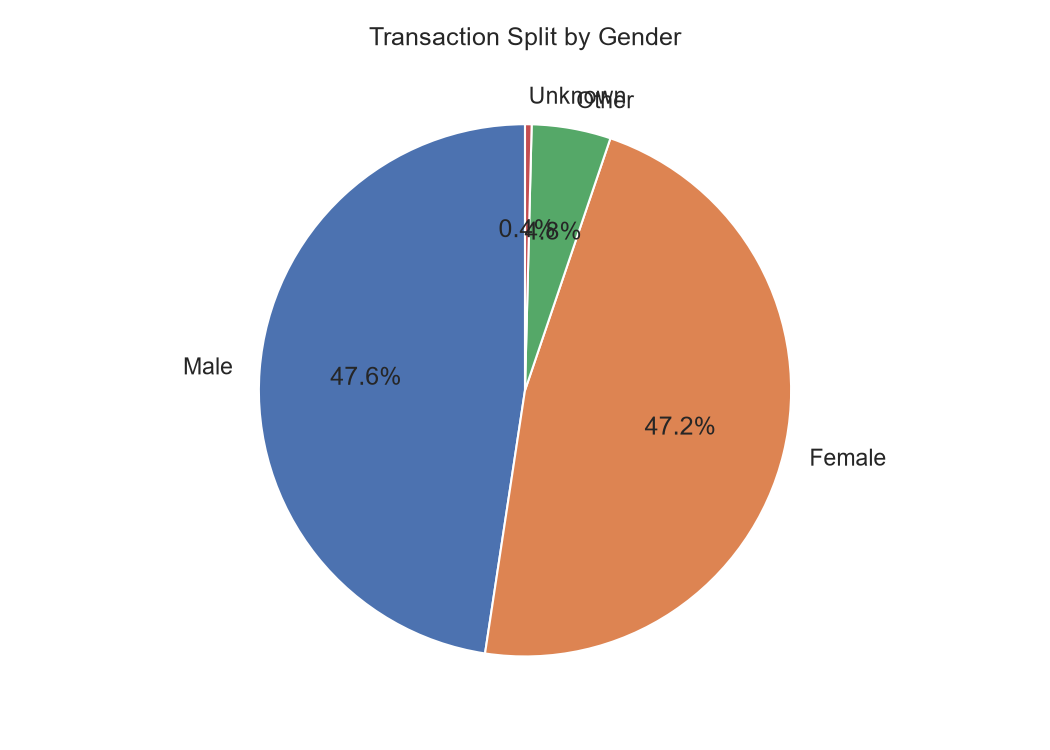

Values plotted in this chart, from the file beside it:
Gender, Transactions
Male, 119
Female, 118
Other, 12
Unknown, 1
